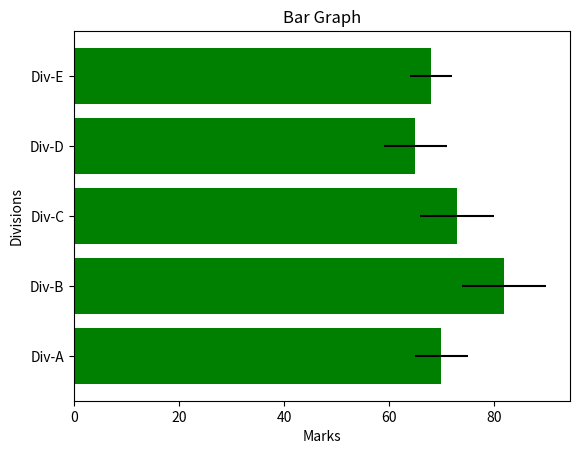

Source code (Python):
import matplotlib.pyplot as plt
import numpy as np

divisions = ["Div-A", "Div-B", "Div-C", "Div-D", "Div-E"]
division_average_marks = [70, 82, 73, 65, 68]
variance = [5,8,7,6,4]

plt.barh(divisions, division_average_marks, xerr=variance, color='green')
plt.title("Bar Graph")
plt.xlabel("Marks")
plt.ylabel("Divisions")
plt.show()